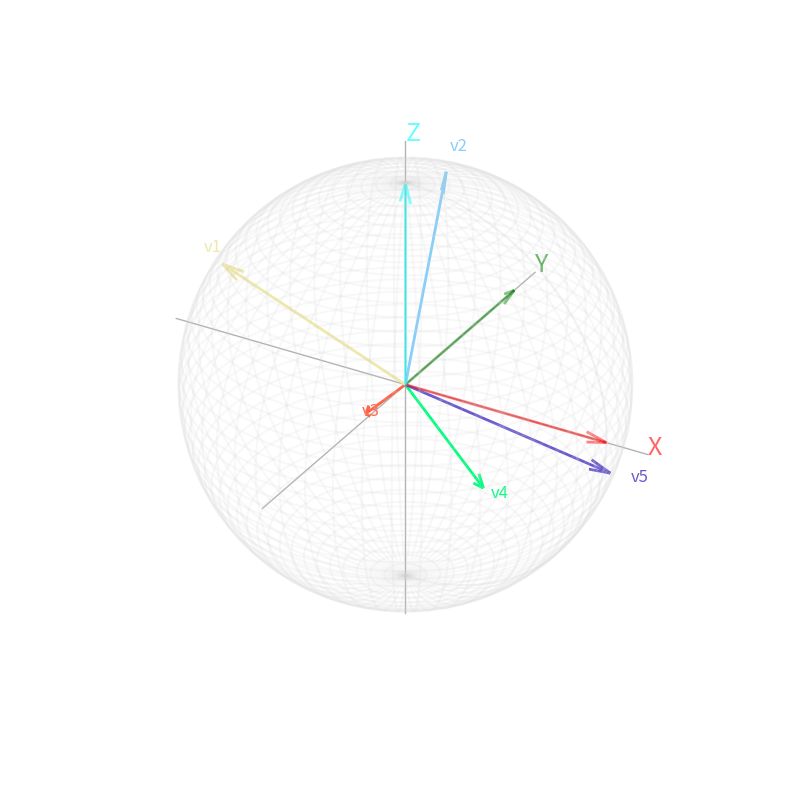
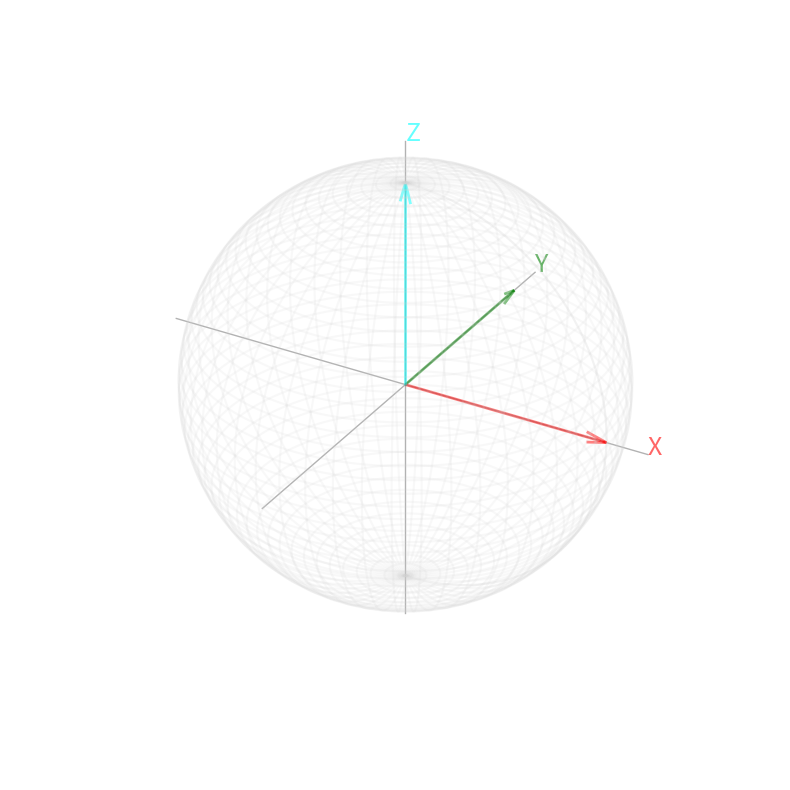

Reproduce these figures in Python, in order. (Note: this script raises an exception after producing the figures.)
import numpy as np
import matplotlib.pyplot as plt
from mpl_toolkits.mplot3d import Axes3D
from matplotlib.colors import CSS4_COLORS
from random import choice

# Helper to later get a random color for a vector on the Bloch sphere (cannot be black, cyan, red, or green to avoid confusing with axes)
forbidden_colors = ['black', 'cyan', 'red', 'green']
colors = list(CSS4_COLORS.keys())

for color in forbidden_colors:
    if color in colors:
        del CSS4_COLORS[color]

colors = list(CSS4_COLORS.keys())

# Pauli matrices
X = np.array([[0, 1], [1, 0]], dtype=complex)
Y = np.array([[0, -1j], [1j, 0]], dtype=complex)
Z = np.array([[1, 0], [0, -1]], dtype=complex)
I = np.array([[1, 0], [0, 1]], dtype=complex)

# Computational basis states
ket0 = np.array([[1], [0]], dtype=complex)
ket1 = np.array([[0], [1]], dtype=complex)
bra0 = ket0.conj().T
bra1 = ket1.conj().T

# Density matrices
rho0 = ket0 @ bra0  # |0><0|
rho1 = ket1 @ bra1  # |1><1|

# We define a utility function to plot the empty Bloch sphere, such that later on we can reuse it to plot some trajectories and points on it.
def bloch_sphere(ax):
    u, v = np.mgrid[0:2*np.pi:200j, 0:np.pi:100j]

    x = np.cos(u)*np.sin(v)
    y = np.sin(u)*np.sin(v)
    z = np.cos(v)


    # Get rid of colored axes planes
    # First remove fill
    ax.xaxis.pane.fill = False
    ax.yaxis.pane.fill = False
    ax.zaxis.pane.fill = False

    # Now set color to white (or whatever is "invisible")
    ax.xaxis.pane.set_edgecolor('w')
    ax.yaxis.pane.set_edgecolor('w')
    ax.zaxis.pane.set_edgecolor('w')

    # Plot the sphere surface
    ax.plot_wireframe(x, y, z, color="lightgray", alpha=0.15)

    # Add colored orthonormal axes with alpha 0.5
    alpha = 0.5
    ax.quiver(0,0,0,1,0,0,color='r',linewidth=2, arrow_length_ratio=0.1, alpha=alpha)
    ax.quiver(0,0,0,0,1,0,color='g',linewidth=2, arrow_length_ratio=0.1, alpha=alpha)
    ax.quiver(0,0,0,0,0,1,color='cyan',linewidth=2, arrow_length_ratio=0.1, alpha=alpha)
    ax.text(1.2, 0, 0, 'X', color='r', fontsize=18, alpha=0.6)  # Red for X
    ax.text(0, 1.2, 0, 'Y', color='g', fontsize=18, alpha=0.6)  # Green for Y
    ax.text(0, 0, 1.2, 'Z', color='cyan', fontsize=18, alpha=0.6)  # Blue for Z

    # Add black orthonormal axes with alpha 0.3
    ax.plot([-1.2, 1.2], [0, 0], [0, 0], color='black', alpha=0.3, linewidth=1)
    ax.plot([0, 0], [-1.2, 1.2], [0, 0], color='black', alpha=0.3, linewidth=1)
    ax.plot([0, 0], [0, 0], [-1.2, 1.2], color='black', alpha=0.3, linewidth=1)

    # Set axis limits to zoom in
    ax.set_xlim([-1.01, 1.01])
    ax.set_ylim([-1.01, 1.01])
    ax.set_zlim([-1.01, 1.01])

    # Hide the axes
    ax.set_xticks([])
    ax.set_yticks([])
    ax.set_zticks([])

    ax.set_box_aspect([1,1,1])
    ax.set_axis_off()

# Plot any vectors on the Bloch sphere
def plot_bloch_vectors(vectors, labels, ax):
    """
    Plot Bloch vectors on the Bloch sphere.
    :param vectors: list of Bloch vectors
    :param labels: list of labels for the vectors
    :param ax: matplotlib 3D axis
    :return: None
    """
    for vec, label in zip(vectors, labels):
        c = choice(colors)
        ax.quiver(0, 0, 0, vec[0], vec[1], vec[2], color=c, linewidth=2, arrow_length_ratio=0.1)
        ax.text(vec[0]*1.1, vec[1]*1.1, vec[2]*1.1, label, color=c, fontsize=12)

# Test plotting
fig = plt.figure(figsize=(10, 10))
ax = fig.add_subplot(111, projection='3d')
bloch_sphere(ax)

# Plot random vectors
random_vectors = [np.random.uniform(-1, 1, 3) for _ in range(5)]
vectors = [vec / np.linalg.norm(vec) for vec in random_vectors]
labels = [f'v{i+1}' for i in range(len(vectors))]
plot_bloch_vectors(vectors=vectors, labels=labels, ax=ax)
plt.show()

def rho_to_bloch(rho: np.ndarray) -> np.ndarray:
    """
    Convert a density matrix to its corresponding Bloch vector.
    :param rho: 2x2 density matrix
    :return: Bloch vector (x, y, z)
    """
    pass

def bloch_to_rho(r: np.ndarray) -> np.ndarray:
    """
    Convert a Bloch vector to its corresponding density matrix.
    :param r: Bloch vector (x, y, z)
    :return: 2x2 density matrix
    """
    pass

# Test the functions
test_states = {
    "|0>": rho0,
    "|1>": rho1,
    "I/2": 0.5 * I,
    "Random Mixed": np.array([[0.7, 0.2], [0.2, 0.3]], dtype=complex)
}
fig = plt.figure(figsize=(10, 10))
ax = fig.add_subplot(111, projection='3d')
bloch_sphere(ax)
for label, rho in test_states.items():
    bloch_vec = rho_to_bloch(rho)
    print(f"State: {label}, Bloch Vector: {bloch_vec}")
    rho_reconstructed = bloch_to_rho(bloch_vec)
    print(f"Reconstructed Density Matrix:\n{rho_reconstructed}\n")
    plot_bloch_vectors([bloch_vec], [label], ax)
plt.show()

def phase_damping(r: np.ndarray, t: float, T2: float) -> np.ndarray:
    """
    Apply phase damping to a Bloch vector.
    :param r: Bloch vector (x, y, z)
    :param t: time
    :param T2: phase damping time constant
    :return: new Bloch vector after phase damping
    """
    pass

def amplitude_damping(r: np.ndarray, t: float, T1: float) -> np.ndarray:
    """
    Apply amplitude damping to a Bloch vector.
    :param r: Bloch vector (x, y, z)
    :param t: time
    :param T1: amplitude damping time constant
    :return: new Bloch vector after amplitude damping
    """
    pass

def depolarizing_noise(r: np.ndarray, p: float) -> np.ndarray:
    """
    Apply depolarizing noise to a Bloch vector.
    :param r: Bloch vector (x, y, z)
    :param p: depolarizing probability
    :return: new Bloch vector after depolarizing noise
    """
    pass

def compute_trajectories(r0: np.ndarray, T1: float, T2: float, steps: int):
    """
    Compute trajectories of a Bloch vector under phase damping, amplitude damping, and depolarizing noise.
    :param r0: initial Bloch vector (x, y, z)
    :param T1: amplitude damping time constant
    :param T2: phase damping time constant
    :param steps: number of steps in the trajectory
    :return: traj_phase, traj_amp, traj_depol
    """
    times_phase = np.linspace(0, T2, steps)
    times_amp = np.linspace(0, T1, steps)
    probs_depol = np.linspace(0, 1, steps)

    traj_phase = [phase_damping(r0, t, T2) for t in times_phase]
    traj_amp = [amplitude_damping(r0, t, T1) for t in times_amp]
    traj_depol = [depolarizing_noise(r0, p) for p in probs_depol]

    return traj_phase, traj_amp, traj_depol

# Initial Bloch vector (example: random state with all components non-zero)
r0 = np.array([0.6, 0.8, 0.5])
# Ensure normalization
r0 = r0 / np.linalg.norm(r0)

T1 = 5.0  # Amplitude damping time constant
T2 = 3.0  # Phase damping time constant
steps = 100

# Compute trajectories
traj_phase, traj_amp, traj_depol = compute_trajectories(r0, T1, T2, steps)

# Plotting the trajectories
times_phase = np.linspace(0, T2, steps)
times_amp = np.linspace(0, T1, steps)
probs_depol = np.linspace(0, 1, steps)
fig, axs = plt.subplots(3, 1, figsize=(10, 15))

linestyle_x = '-'
linestyle_y = '--'
linestyle_z = ':'

# Phase Damping
axs[0].set_title('Phase Damping')
axs[0].plot(times_phase, [r[0] for r in traj_phase], label='x(t)', linestyle=linestyle_x)
axs[0].plot(times_phase, [r[1] for r in traj_phase], label='y(t)', linestyle=linestyle_y)
axs[0].plot(times_phase, [r[2] for r in traj_phase], label='z(t)', linestyle=linestyle_z)
axs[0].set_xlabel('Time')
axs[0].set_ylabel('Bloch Components')
axs[0].legend()

# Amplitude Damping
axs[1].set_title('Amplitude Damping')
axs[1].plot(times_amp, [r[0] for r in traj_amp], label='x(t)', linestyle=linestyle_x)
axs[1].plot(times_amp, [r[1] for r in traj_amp], label='y(t)', linestyle=linestyle_y)
axs[1].plot(times_amp, [r[2] for r in traj_amp], label='z(t)', linestyle=linestyle_z)
axs[1].set_xlabel('Time')
axs[1].set_ylabel('Bloch Components')
axs[1].legend()

# Depolarizing Noise
axs[2].set_title('Depolarizing Noise')
axs[2].plot(probs_depol, [r[0] for r in traj_depol], label='x(t)', linestyle=linestyle_x)
axs[2].plot(probs_depol, [r[1] for r in traj_depol], label='y(t)', linestyle=linestyle_y)
axs[2].plot(probs_depol, [r[2] for r in traj_depol], label='z(t)', linestyle=linestyle_z)
axs[2].set_xlabel('Depolarizing Probability p')
axs[2].set_ylabel('Bloch Components')
axs[2].legend()

plt.tight_layout()
plt.show()

# Note: The implementation of the script `bloch_noisy_gates.py` is not shown here.
# You should create this script in a separate file as per the instructions above.
# It is recommended to define separated functions for applying noisy gates and for visualizing the trajectories, just like in `bloch_trajectories.py`,
# such that you can simply call `plot_trajectories` for example, and you just need to provide the list of initial states.